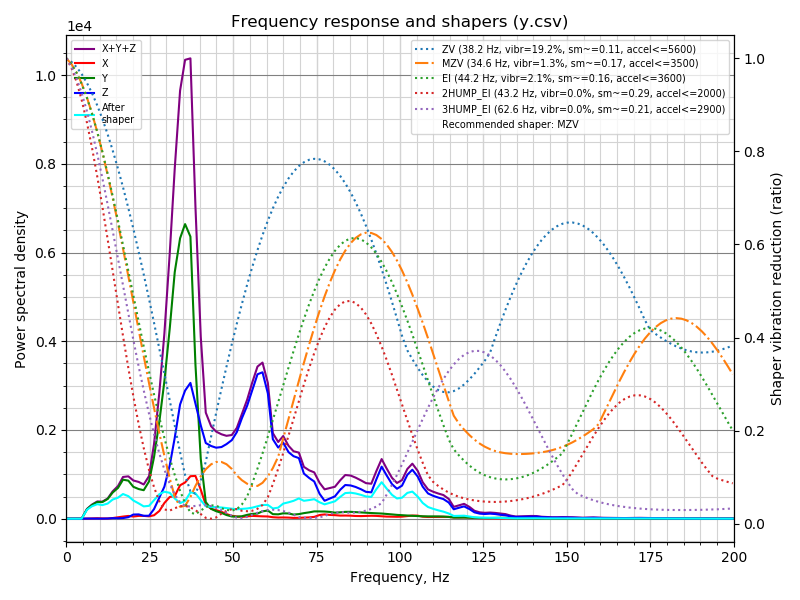

The file beside this chart, header and first rows:
freq, psd_x, psd_y, psd_z, psd_xyz
0.0, 2.117e+01, 1.514e+02, 1.155e+02, 2.881e+02
1.5, 1.937e+01, 8.969e+01, 7.658e+01, 1.856e+02
3.1, 1.045e+01, 2.267e+01, 1.603e+01, 4.915e+01
4.6, 1.157e+01, 3.582e+02, 1.710e+01, 3.868e+02
6.2, 1.459e+01, 1.351e+03, 2.209e+01, 1.388e+03
7.7, 4.903e+01, 2.407e+03, 2.324e+01, 2.480e+03
9.3, 1.022e+02, 3.535e+03, 2.146e+01, 3.658e+03
10.8, 6.783e+01, 4.090e+03, 2.284e+01, 4.181e+03
12.4, 7.316e+01, 5.556e+03, 5.835e+01, 5.687e+03
13.9, 2.046e+02, 8.258e+03, 1.706e+02, 8.633e+03
15.5, 5.065e+02, 1.083e+04, 1.563e+02, 1.149e+04
17.0, 8.187e+02, 1.504e+04, 2.350e+02, 1.609e+04
18.6, 1.165e+03, 1.605e+04, 6.490e+02, 1.786e+04
20.1, 9.870e+02, 1.452e+04, 1.896e+03, 1.740e+04
21.7, 1.388e+03, 1.457e+04, 2.112e+03, 1.807e+04
23.2, 1.471e+03, 1.497e+04, 1.536e+03, 1.798e+04
24.8, 1.330e+03, 2.092e+04, 1.665e+03, 2.392e+04
26.3, 2.044e+03, 3.671e+04, 5.750e+03, 4.451e+04
27.9, 4.914e+03, 6.150e+04, 1.342e+04, 7.984e+04
29.4, 1.045e+04, 9.142e+04, 2.130e+04, 1.232e+05
31.0, 1.522e+04, 1.333e+05, 3.742e+04, 1.859e+05
32.5, 1.665e+04, 1.812e+05, 5.945e+04, 2.573e+05
34.1, 2.576e+04, 2.162e+05, 8.806e+04, 3.300e+05
35.6, 2.915e+04, 2.371e+05, 1.031e+05, 3.693e+05
37.2, 3.574e+04, 2.372e+05, 1.142e+05, 3.871e+05
38.7, 3.741e+04, 1.352e+05, 1.008e+05, 2.734e+05
40.3, 2.641e+04, 5.427e+04, 8.494e+04, 1.656e+05
41.8, 1.305e+04, 1.572e+04, 7.148e+04, 1.002e+05
43.4, 9.721e+03, 9.661e+03, 7.129e+04, 9.067e+04
44.9, 8.702e+03, 7.626e+03, 7.204e+04, 8.837e+04
46.5, 7.271e+03, 6.143e+03, 7.528e+04, 8.869e+04
48.0, 5.042e+03, 4.003e+03, 8.084e+04, 8.988e+04
49.6, 3.251e+03, 2.495e+03, 8.802e+04, 9.376e+04
51.1, 2.501e+03, 2.371e+03, 9.992e+04, 1.048e+05
52.6, 2.126e+03, 2.902e+03, 1.191e+05, 1.241e+05
54.2, 2.772e+03, 4.714e+03, 1.383e+05, 1.457e+05
55.7, 3.521e+03, 6.052e+03, 1.614e+05, 1.710e+05
57.3, 3.258e+03, 6.692e+03, 1.869e+05, 1.969e+05
58.8, 3.113e+03, 9.786e+03, 1.944e+05, 2.073e+05
60.4, 3.045e+03, 1.115e+04, 1.710e+05, 1.852e+05
61.9, 2.060e+03, 6.367e+03, 1.111e+05, 1.196e+05
63.5, 1.660e+03, 6.280e+03, 1.020e+05, 1.100e+05
65.0, 1.827e+03, 7.902e+03, 1.116e+05, 1.213e+05
66.6, 1.662e+03, 7.858e+03, 1.001e+05, 1.096e+05
68.1, 1.228e+03, 6.334e+03, 9.612e+04, 1.037e+05
69.7, 1.399e+03, 7.257e+03, 9.535e+04, 1.040e+05
71.2, 1.835e+03, 8.941e+03, 7.255e+04, 8.332e+04
72.8, 2.166e+03, 1.046e+04, 6.687e+04, 7.949e+04
74.3, 3.042e+03, 1.224e+04, 6.244e+04, 7.771e+04
75.9, 6.313e+03, 1.250e+04, 4.269e+04, 6.151e+04
77.4, 7.456e+03, 1.254e+04, 3.132e+04, 5.131e+04
79.0, 6.727e+03, 1.205e+04, 3.606e+04, 5.484e+04
80.5, 6.447e+03, 1.098e+04, 4.062e+04, 5.804e+04
82.1, 5.752e+03, 1.185e+04, 5.370e+04, 7.131e+04
83.6, 5.949e+03, 1.290e+04, 6.358e+04, 8.243e+04
85.2, 5.822e+03, 1.319e+04, 6.395e+04, 8.296e+04
86.7, 5.317e+03, 1.293e+04, 6.211e+04, 8.036e+04
88.3, 5.222e+03, 1.249e+04, 5.872e+04, 7.643e+04
89.8, 5.627e+03, 1.201e+04, 5.446e+04, 7.210e+04
91.4, 6.067e+03, 1.169e+04, 5.439e+04, 7.215e+04
... 70 more rows
